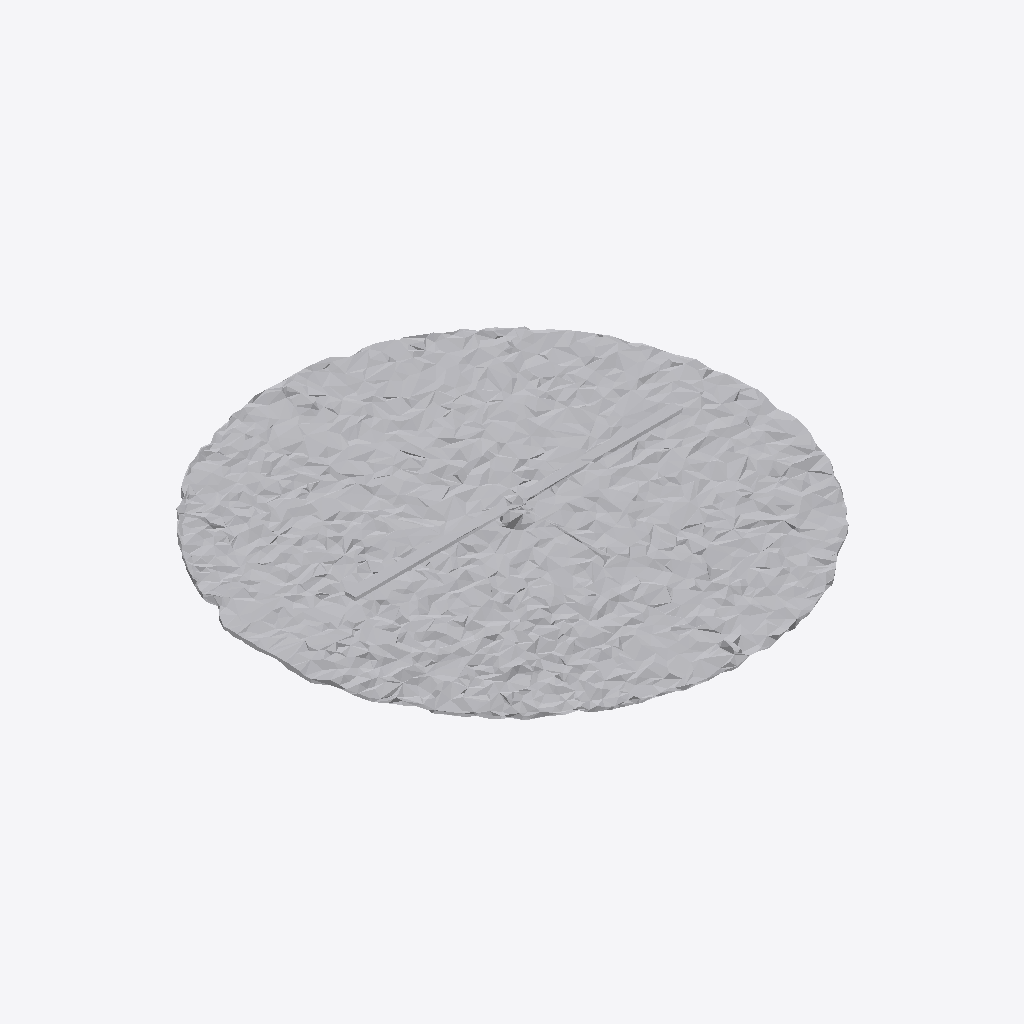
Isometric view of an IFC building model (IFC-SPF (STEP), schema IFC4, length unit metre), seen from the south-west, elements coloured by IFC class: 1 other element (light grey).
Extent 1.0 m × 1.0 m × 0.1 m (x, y, z). Storeys (1): Ground Floor at 0.00 m. Elements (1): 1 IfcFurniture.

HEADER;
FILE_DESCRIPTION(('ViewDefinition [CoordinationView]'),'2;1');
FILE_NAME('','2026-07-12T08:12:58',(''),(''),'IfcOpenShell 0.8.0','IfcOpenShell 0.8.0','');
FILE_SCHEMA(('IFC4'));
ENDSEC;
DATA;
#17=IFCPROJECT('2JQ_JAFBj0KwveKiUHJP9Q',#5,'Office Project',$,$,$,$,(#15),#10);
#20=IFCSITE('2_9g42KXPDgwiLmZvdPkz1',#5,'Site',$,$,#19,$,$,.ELEMENT.,$,$,$,$,$);
#22=IFCBUILDING('2sCO5QtbPFpB8W85drIILC',#5,'Building',$,$,#21,$,$,.ELEMENT.,$,$,$);
#24=IFCBUILDINGSTOREY('2oFQnj$1L6Hg_v3Zd0v5ZC',#5,'Ground Floor',$,$,#23,$,$,.ELEMENT.,0.0);
#35=IFCFURNITURE('045GTAIeT2v9N5b$gprkGo',#5,'list09_clock',$,$,#34,#31,$,$);
ENDSEC;
